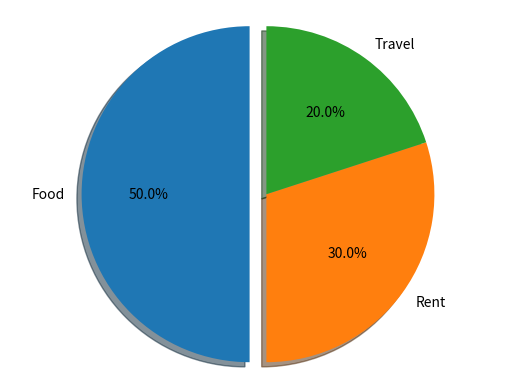

Generate this figure with matplotlib:
'''
Expense Distribution Pie Chart 
Scenario: 
Monthly expenses: 
expenses = np.array([500, 300, 200]) 
labels = ["Food", "Rent", "Travel"] 
Task: 
● Create a pie chart 
● Show percentage distribution 
'''
import numpy as np
import matplotlib.pyplot as plt

expenses = np.array([500, 300, 200]) 
Label=["Food", "Rent", "Travel"]
explode=(0.1,0,0)

fig1,ax1=plt.subplots()
ax1.pie(expenses,explode=explode,labels=Label,autopct='%1.1f%%',shadow=True,startangle=90) #(explode=explode)
ax1.axis('equal')
plt.show()
